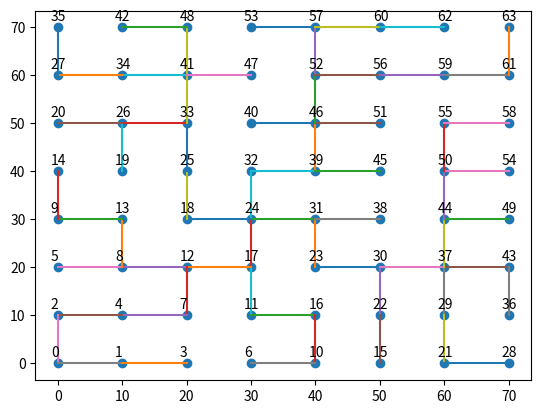

The matplotlib source for this figure:
#!/usr/bin/env python2
# -*- coding: utf-8 -*-
"""
Creates an open network using a simple Tree Growing Algorithm.
This kind of networks are used for irrigation.

@author: eduardo
"""

#import matplotlib
#matplotlib.use('TkAgg')
import matplotlib.pyplot as plt
import numpy as np
import csv


def get_nodes(arc):
    """ Get nodes

    Get the initial and final nodes from an arc

    :param arc, a string arc with the nodes delimited by an "-"
    :return, an integer list with the arc nodes
    """
    assert type(arc) is str, 'Argument should be string'
    chars = arc.split('-')
    nodes = [int(x) for x in chars]
    return nodes


def adjacent(node, arcs):
    """ Adjacent

    Generates a list of adjacent arcs to the given node

    :param node, an integer node
    :param arcs, a list of integer nodes forming a network
    """
    adj = []  # Adjacent arcs
    for i in range(len(arcs)):
        nodes = get_nodes(arcs[i])
        if node in nodes:
            adj.append(i)
    return adj


def prob(items):
    """ Probabilities

    Creates a list of probabilities for a list of items. Intended to test
    the tree growing algorithm

    :param items, a list with the items
    """
    p = []
    for i in items:
        p.append(1.0 / len(items))
    return p


def tree_growing(x, y, base):
    """ Tree Growing Algorithm

    Tree Growing Algorithm from Walters & Smith (1995)

    :param x, list with X coordinates
    :param y, list with Y coordindates
    :param base, base graph of connections among nodes
    """
    total_nodes = len(x)
    print("Total nodes: {}".format(total_nodes))
    C = []   # set of nodes contained within the growing tree
    A = []   # set of arcs within the growing tree
    AA = []  # set of arcs adjacent to the growing tree

    # 1) Identify the root node Nr
    Nr = np.random.randint(total_nodes)
    print("Initial root node: {}".format(Nr))

    # 2) Initialise C = [Nr]
    C.append(Nr)

    # 3) Initialise A = [ ]
    # 4) Initialise AA = [arcs in base graph connected to root'node]
    AA = adjacent(Nr, base)
#    print('Arcs adjacent to node {0} are AA={1}'.format(Nr, AA))

    iters = 0
    while len(A) != (total_nodes - 1):
        # print('**** Iteration {0} ****'.format(iters))
        # print('  AA = {0}'.format(AA))
        # 5) Choose arc, a, at random from AA
        # probabilities = prob(AA)
        # print('  Probabilities={0}'.format(probabilities))
        # a = int(np.random.choice(AA, 1, p=probabilities))
        a = int(np.random.choice(AA, 1))
        # print('  Selected arc a={0} is ({1})'.format(a, base[a]))

        # 6) A = A + [a]
        A.append(a)
        # print('  A  = {0}'.format(A))

        # 7) Identify newly connected node, N
        # 8) C = C + [N]
        nodes = get_nodes(base[a])
        N = -1  # Just initialize with something dummy
        for node in nodes:
            if node not in C:
                N = node
                C.append(N)
        # print('  C  = {0}'.format(C))
        # 9) Identify arcs, ac(i), connected to N in base graph,
        #    (excluding arc a)
        aci = adjacent(N, base)
        if a in aci:
            # print('  Removing a from ac(i)')
            aci.remove(a)
        # print('  Adjacent to N={0} are ac(i)={1}'.format(N, aci))

        # 10) Update AA, by removing arc a and any newly infeasible arcs,
        #     and adding any of arcs ac(i) that are feasible candidates.
        #     AA now contains all feasible choices for the next arc of the tree

        # 10a) AA = AA - a (remove newly connected arc from list)
        AA.remove(a)

        # 10b) For each ac(i),
        #          Is ac(i) in AA already?
        #              Yes: AA = AA - [ac(i)] (remove ac(i) from list,
        #                                      as tree is now such that adding
        #                                      ac(i) would cause a loop)
        #              No: Are both end nodes of ac(i) in C?
        #                  Yes: AA = AA (leave list unaltered, as adding ac(i)
        #                               would cause a loop in the tree)
        #                  No: Is ac(i) in correct direction ?
        #                      Yes: AA = AA + [ac(i)] (add ac(i) to list)
        #                      No: AA = AA
        for ac in aci:
            if ac in AA:
                AA.remove(ac)
            else:
                nds = get_nodes(base[ac])
#                print('  Nodes of arc {0} are {1}'.format(ac, nds))
                if nds[0] in C and nds[1] in C:
                    # Do nothing
                    # print('  Keeping AA={0}'.format(AA))
                    dummy = 1
                else:
                    # Assuming correct direction
                    AA.append(ac)
#                    print('  Added {0} to AA={1}'.format(ac, AA))
        iters += 1
    print(A)
    return A


def open_coord(file_name):
    x = []
    y = []
    with open(file_name, 'r') as f:
        reader = csv.reader(f)
        for row in reader:
            x.append(row[1])
            y.append(row[2])
    return x, y


def open_base(file_name):
    x = []
    with open(file_name, 'r') as f:
        reader = csv.reader(f)
        for row in reader:
            x.append(row[0])
    return x

if __name__ == "__main__":

    # Coordinates for easiest example
    x = []
    y = []
    base = []
#    x = [0, 100, 0, 100]
#    y = [0, 0, 100, 100]
#    base = ['0-1', '0-2', '2-3', '1-3']

    # Coordinates of the second easiest problem
#    x = [0, 100, 200, 0, 100, 200]
#    y = [0, 0, 0, 100, 100, 100]
#    base = ['0-1', '1-2', '0-3', '1-4', '2-5', '3-4', '4-5']

#    # Coordinates of Angeles (2002) network
#    x = [626.33, 586.33, 261.33, 514.74, 176.67, 419.91, 0.0, 141.18, 360.86,
#         274.27, 157.32, 425.24]
#    y = [743.17, 743.17, 743.17, 567.16, 542.28, 391.07, 462.77, 305.57,
#         216.80, 93.29, 0.0, 11.67]
#    base = ['0-1', '1-2', '1-3', '2-4', '2-3', '3-5', '5-8', '4-6', '4-7',
#            '6-7', '7-8', '8-9', '9-10', '8-11', '9-11', '4-5', '2-5']

    # Coordinates of 8x8 grid network
    x = [0, 10, 0, 20, 10, 0, 30, 20, 10, 0, 40, 30, 20, 10, 0, 50, 40, 30,
         20, 10, 0, 60, 50, 40, 30, 20, 10, 0, 70, 60, 50, 40, 30, 20, 10, 0,
         70, 60, 50, 40, 30, 20, 10, 70, 60, 50, 40, 30, 20, 70, 60, 50, 40,
         30, 70, 60, 50, 40, 70, 60, 50, 70, 60, 70]
    y = [0, 0, 10, 0, 10, 20, 0, 10, 20, 30, 0, 10, 20, 30, 40, 0, 10, 20, 30,
         40, 50, 0, 10, 20, 30, 40, 50, 60, 0, 10, 20, 30, 40, 50, 60, 70, 10,
         20, 30, 40, 50, 60, 70, 20, 30, 40, 50, 60, 70, 30, 40, 50, 60, 70,
         40, 50, 60, 70, 50, 60, 70, 60, 70, 70]
    base = ['0-1', '1-3', '3-6', '6-10', '10-15', '15-21', '21-28',
            '0-2', '1-4', '3-7', '6-11', '10-16', '15-22', '21-29', '28-36',
            '2-4', '4-7', '7-11', '11-16', '16-22', '22-29', '29-36',
            '2-5', '4-8', '7-12', '11-17', '16-23', '22-30', '29-37', '36-43',
            '5-8', '8-12', '12-17', '17-23', '23-30', '30-37', '37-43',
            '5-9', '8-13', '12-18', '17-24', '23-31', '30-38', '37-44',
            '43-49', '9-13', '13-18', '18-24', '24-31', '31-38', '38-44',
            '44-49', '9-14', '13-19', '18-25', '24-32', '31-39', '38-45',
            '44-50', '49-54', '14-19', '19-25', '25-32', '32-39', '39-45',
            '45-50', '50-54', '14-20', '19-26', '25-33', '32-40', '39-46',
            '45-51', '50-55', '54-58', '20-26', '26-33', '33-40', '40-46',
            '46-51', '51-55', '55-58', '20-27', '26-34', '33-41', '40-47',
            '46-52', '51-56', '55-59', '58-61', '27-34', '34-41', '41-47',
            '47-52', '52-56', '56-59', '59-61', '27-35', '34-42', '41-48',
            '47-53', '52-57', '56-60', '59-62', '61-63', '35-42', '42-48',
            '48-53', '53-57', '57-60', '60-62', '62-63']

    # Two source network from Walters and Smith (1995)
    # Open from text file
#    x, y = open_coord('data/two_source_network.csv')
#    base = open_base('data/two_source_network_base.csv')

    # Run the growing tree algorithm
    tree = tree_growing(x, y, base)
    for arc in tree:
        print(base[arc])

    fig1 = plt.figure(1)
    plt.scatter(x, y)
    labels = ['{0}'.format(i) for i in range(len(x))]
    for label, lx, ly in zip(labels, x, y):
        plt.annotate(label, xy=(lx, ly), xytext=(-5, 5),
                     textcoords='offset points')
#    for i in range(len(base)):
    for i in tree:
        n = get_nodes(base[i])
        plt.plot([ x[n[0]], x[n[1]] ],
                 [ y[n[0]], y[n[1]] ])

    # Uncomment for Walters and Smith (1995) network
#    for i in range(len(base)):
#        n = get_nodes(base[i])
#        plt.plot([ x[n[0]-1], x[n[1]-1] ],
#                 [ y[n[0]-1], y[n[1]-1] ])
    plt.show()
